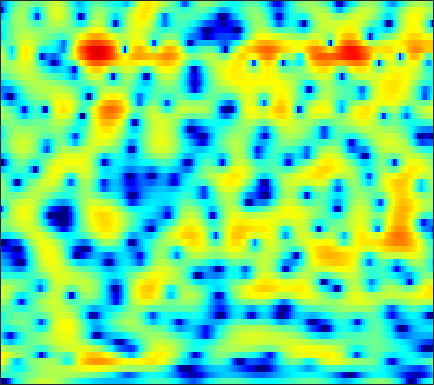

The data file committed next to this chart (first rows):
-16.601, -22.795, -20.258, -13.883, -10.973, -8.2067, -6.1679, -4.9433, -3.5857, -2.438, -1.462, -0.82425, -0.067704, 0.58297, 1.0199, 1.5119, 1.9105, 2.1514, 2.3932, 2.5444, 2.6039, 2.5947, 2.5076, 2.3362
-2.957, -3.084, -3.173, -3.17, -3.114, -2.974, -2.77, -2.577, -2.278, -1.941, -1.581, -1.3, -0.9175, -0.5365, -0.2571, 0.1014, 0.4334, 0.6615, 0.9331, 1.165, 1.355, 1.469, 1.584, 1.659
0.3686, -0.2428, -1.133, -2.095, -2.844, -3.81, -4.607, -4.987, -5.088, -4.721, -4.025, -3.393, -2.528, -1.695, -1.122, -0.4481, 0.1258, 0.4924, 0.9003, 1.223, 1.473, 1.614, 1.754, 1.838
4.808, 3.918, 2.5, 0.7707, -0.7658, -3.127, -5.598, -6.955, -6.981, -5.433, -3.691, -2.589, -1.462, -0.6598, -0.2324, 0.1645, 0.4145, 0.5517, 0.6965, 0.8479, 1.003, 1.116, 1.221, 1.218
5.237, 4.783, 4.127, 3.436, 2.919, 2.264, 1.683, 1.307, 0.8756, 0.5105, 0.1366, -0.1967, -0.7781, -1.608, -2.443, -4.014, -6.343, -8.899, -14.13, -16.74, -10.79, -7.539, -4.635, -2.777
1.846, 1.515, 1.083, 0.676, 0.4101, 0.1241, -0.08205, -0.1876, -0.2905, -0.3721, -0.4786, -0.5972, -0.8274, -1.164, -1.493, -2.017, -2.577, -2.948, -3.253, -3.18, -2.702, -2.142, -1.278, -0.4116
-3.587, -4.529, -5.866, -7.032, -7.531, -7.417, -6.576, -5.719, -4.556, -3.523, -2.663, -2.135, -1.568, -1.132, -0.8807, -0.6049, -0.3557, -0.1659, 0.1041, 0.4121, 0.7707, 1.069, 1.497, 1.928
-6.128, -7.529, -9.976, -13.06, -15.02, -14.04, -10.73, -8.53, -6.243, -4.565, -3.345, -2.652, -1.952, -1.458, -1.179, -0.8913, -0.6465, -0.4566, -0.1632, 0.208, 0.6666, 1.06, 1.625, 2.2
-3.903, -3.953, -4.004, -3.99, -3.877, -3.571, -3.111, -2.707, -2.164, -1.69, -1.358, -1.236, -1.266, -1.534, -1.898, -2.579, -3.438, -4.093, -4.647, -4.406, -3.311, -2.171, -0.5823, 0.8767
-4.056, -3.243, -2.392, -1.751, -1.355, -0.907, -0.5494, -0.3444, -0.1613, -0.09999, -0.1697, -0.3284, -0.7326, -1.415, -2.158, -3.567, -5.66, -7.874, -11.72, -12.74, -8.343, -5.316, -2.278, -0.06259
-4.347, -3.486, -2.607, -1.994, -1.664, -1.361, -1.185, -1.1, -1.05, -1.049, -1.079, -1.13, -1.225, -1.361, -1.511, -1.739, -1.958, -2.072, -2.072, -1.788, -1.198, -0.61, 0.2679, 1.132
-1.976, -1.771, -1.646, -1.686, -1.843, -2.222, -2.725, -3.13, -3.587, -3.821, -3.758, -3.518, -3.006, -2.398, -1.937, -1.352, -0.8039, -0.4166, 0.07478, 0.5651, 1.052, 1.393, 1.817, 2.186
0.9636, 0.8045, 0.3786, -0.3338, -1.107, -2.517, -4.537, -6.619, -10.49, -14.99, -13.22, -9.85, -6.485, -4.194, -2.915, -1.607, -0.6159, 0.004967, 0.7235, 1.349, 1.884, 2.24, 2.623, 2.879
2.866, 2.687, 2.247, 1.55, 0.85, -0.3022, -1.765, -3.046, -4.774, -5.922, -5.924, -5.313, -4.217, -3.248, -2.695, -2.167, -1.799, -1.547, -1.116, -0.5209, 0.2423, 0.8673, 1.65, 2.254
2.564, 2.537, 2.389, 2.105, 1.816, 1.326, 0.7672, 0.3338, -0.2456, -0.7462, -1.159, -1.451, -1.889, -2.491, -3.16, -4.486, -6.549, -8.761, -11.73, -10.19, -6.104, -3.592, -1.118, 0.5808
-0.1133, 0.07124, 0.2199, 0.2584, 0.2086, 0.04917, -0.1539, -0.3243, -0.5614, -0.8255, -1.11, -1.342, -1.734, -2.27, -2.819, -3.8, -5.042, -6.019, -6.767, -6.087, -4.203, -2.589, -0.7022, 0.7908
-4.097, -3.667, -3.329, -3.211, -3.233, -3.331, -3.501, -3.626, -3.709, -3.69, -3.544, -3.362, -3.053, -2.72, -2.471, -2.152, -1.832, -1.546, -1.082, -0.4763, 0.2597, 0.8402, 1.607, 2.295
-6.899, -6.572, -6.472, -6.739, -7.105, -7.759, -8.695, -9.418, -10.14, -10.08, -9.109, -7.982, -6.265, -4.622, -3.479, -2.11, -0.9372, -0.1587, 0.7544, 1.556, 2.267, 2.707, 3.191, 3.544
-7.878, -8.094, -8.604, -9.363, -10.19, -11.76, -13.86, -16.27, -22.06, -32.84, -18.82, -13.88, -9.488, -6.287, -4.371, -2.277, -0.5584, 0.5145, 1.71, 2.658, 3.365, 3.766, 4.123, 4.277
-9.111, -9.794, -10.68, -11.63, -12.46, -13.68, -14.67, -15.23, -15.41, -14.54, -12.59, -10.72, -7.971, -5.389, -3.609, -1.548, 0.1847, 1.266, 2.449, 3.355, 3.97, 4.28, 4.487, 4.443
-12.73, -13.83, -14.67, -15.11, -15.46, -16.66, -19.44, -22.72, -24.48, -17.83, -12.59, -9.565, -6.333, -3.704, -2.056, -0.2017, 1.3, 2.214, 3.171, 3.835, 4.26, 4.41, 4.393, 4.158
-18.91, -26.55, -20.07, -15.49, -13.8, -12.82, -12.7, -12.47, -11.56, -9.521, -6.896, -4.992, -2.716, -0.8138, 0.3882, 1.691, 2.693, 3.254, 3.769, 4.024, 4.068, 3.95, 3.625, 3.133
-5.565, -6.019, -6.174, -5.765, -5.324, -4.662, -3.878, -3.336, -2.457, -1.486, -0.4342, 0.3571, 1.334, 2.171, 2.689, 3.211, 3.501, 3.568, 3.46, 3.152, 2.615, 2.1, 1.295, 0.3276
-0.8383, -0.9439, -0.9187, -0.7112, -0.4452, -0.003462, 0.5092, 0.9044, 1.438, 1.973, 2.442, 2.739, 3.033, 3.193, 3.184, 2.998, 2.59, 2.134, 1.323, 0.2895, -0.9484, -1.978, -3.51, -5.141
-0.4423, -0.3377, 0.01843, 0.5047, 0.9333, 1.544, 2.092, 2.507, 2.957, 3.31, 3.529, 3.596, 3.53, 3.266, 2.915, 2.21, 1.222, 0.2703, -1.318, -3.282, -5.572, -7.499, -10.13, -12.47
-4.223, -3.417, -1.944, -0.461, 0.5299, 1.663, 2.577, 3.131, 3.706, 4.075, 4.259, 4.262, 4.074, 3.638, 3.145, 2.222, 0.9441, -0.2846, -2.356, -5.077, -8.705, -12.32, -19.68, -38.42
-14.46, -8.685, -4.377, -1.683, -0.207, 1.252, 2.365, 2.979, 3.605, 4.023, 4.243, 4.28, 4.153, 3.809, 3.395, 2.619, 1.55, 0.5391, -1.097, -3.124, -5.48, -7.44, -10.01, -12.11
-2.812, -2.44, -1.614, -0.6855, -0.03174, 0.752, 1.401, 1.819, 2.276, 2.651, 2.923, 3.054, 3.118, 3.039, 2.865, 2.476, 1.911, 1.36, 0.461, -0.5852, -1.77, -2.692, -3.906, -5.057
0.1271, -0.08443, -0.3004, -0.4369, -0.5413, -0.6055, -0.6221, -0.5303, -0.2669, 0.1265, 0.6014, 0.9645, 1.396, 1.733, 1.897, 1.996, 1.952, 1.825, 1.534, 1.14, 0.6336, 0.2174, -0.4051, -1.053
0.7118, 0.1935, -0.6252, -1.615, -2.491, -3.822, -5.105, -5.721, -5.576, -4.459, -2.969, -1.915, -0.7017, 0.2362, 0.8012, 1.38, 1.788, 2.017, 2.219, 2.314, 2.305, 2.223, 2.01, 1.69
0.1393, -0.4271, -1.414, -2.819, -4.243, -7.058, -11.79, -19.18, -18.39, -10.05, -6.084, -4.205, -2.507, -1.361, -0.7246, -0.01839, 0.6442, 1.142, 1.815, 2.424, 2.941, 3.218, 3.445, 3.451
-1.998, -2.191, -2.514, -2.979, -3.442, -4.187, -4.974, -5.318, -5.275, -4.713, -4.002, -3.624, -3.505, -3.761, -4.144, -4.485, -3.989, -2.981, -1.235, 0.4894, 1.907, 2.747, 3.563, 4.045
-7.437, -7.112, -6.167, -4.996, -4.214, -3.368, -2.766, -2.425, -2.203, -2.147, -2.389, -2.847, -3.984, -6.084, -8.759, -15.98, -19.45, -10.8, -5.298, -2.028, 0.1731, 1.404, 2.611, 3.464
-29.66, -21.3, -12, -7.671, -5.536, -3.543, -2.184, -1.51, -0.9309, -0.6949, -0.8079, -1.101, -1.749, -2.668, -3.397, -4.165, -4.258, -3.831, -2.818, -1.662, -0.5585, 0.2246, 1.147, 1.987
-7.833, -7.358, -5.973, -4.274, -3.011, -1.589, -0.4503, 0.1746, 0.7992, 1.12, 1.2, 1.112, 0.822, 0.3894, 0.002747, -0.5404, -1.079, -1.452, -1.919, -2.261, -2.394, -2.267, -1.683, -0.7496
-3.097, -2.65, -1.864, -0.9354, -0.2466, 0.6539, 1.409, 1.895, 2.36, 2.637, 2.725, 2.66, 2.403, 1.958, 1.491, 0.6714, -0.4351, -1.499, -3.377, -6.021, -9.656, -12.07, -10.11, -6.145
-3.316, -2.478, -1.357, -0.3167, 0.3881, 1.211, 1.877, 2.289, 2.671, 2.908, 2.973, 2.913, 2.686, 2.272, 1.828, 1.033, -0.0238, -1.045, -2.752, -4.904, -7.257, -8.392, -7.63, -5.44
-5.955, -4.176, -2.373, -1.008, -0.1922, 0.6438, 1.287, 1.625, 1.962, 2.147, 2.204, 2.171, 2.029, 1.772, 1.504, 1.048, 0.489, 0.01155, -0.652, -1.289, -1.752, -1.93, -1.872, -1.547
-4.644, -3.356, -1.994, -0.9748, -0.4067, 0.1549, 0.5166, 0.6778, 0.8043, 0.8316, 0.8165, 0.7839, 0.7211, 0.6422, 0.5706, 0.4449, 0.2786, 0.1515, -0.02014, -0.1522, -0.2048, -0.1649, -0.04445, 0.159
-0.8928, -0.6017, -0.2541, -0.03296, 0.04321, 0.008405, -0.2056, -0.4252, -0.8324, -1.231, -1.519, -1.61, -1.552, -1.337, -1.14, -0.9147, -0.7925, -0.7476, -0.7517, -0.705, -0.5536, -0.3097, 0.1314, 0.6738
1.535, 1.338, 1.044, 0.6661, 0.3099, -0.3341, -1.227, -2.081, -3.587, -5.425, -7.151, -7.553, -6.486, -4.756, -3.646, -2.676, -2.297, -2.408, -2.954, -3.687, -3.949, -3.435, -1.87, -0.06608
0.9797, 0.4914, -0.2165, -0.9275, -1.466, -2.223, -3.088, -4.038, -5.811, -8.777, -13.69, -15.87, -10.71, -6.497, -4.55, -3.1, -2.724, -3.166, -4.884, -8.896, -19.46, -13.96, -5.313, -0.9668
-3.68, -4.599, -6.054, -7.49, -8.188, -8.159, -7.406, -6.766, -6.173, -5.836, -5.508, -5.08, -4.186, -3.102, -2.376, -1.634, -1.286, -1.268, -1.537, -1.883, -1.858, -1.394, -0.1698, 1.289
-8.806, -9.904, -12.54, -17.95, -29.17, -18.98, -12.18, -9.248, -6.738, -4.974, -3.651, -2.844, -1.918, -1.133, -0.6309, -0.09419, 0.302, 0.5238, 0.7424, 0.9562, 1.218, 1.471, 1.895, 2.386
-9.812, -9.498, -9.523, -9.707, -9.558, -8.667, -7.165, -5.905, -4.324, -2.958, -1.829, -1.111, -0.3248, 0.3014, 0.6909, 1.093, 1.392, 1.549, 1.715, 1.831, 1.922, 1.998, 2.076, 2.149
-6.916, -6.182, -5.409, -4.736, -4.209, -3.479, -2.68, -2.061, -1.201, -0.4145, 0.2747, 0.7104, 1.19, 1.541, 1.719, 1.866, 1.912, 1.89, 1.804, 1.66, 1.486, 1.341, 1.142, 0.9192
-3.046, -2.561, -1.949, -1.359, -0.9453, -0.3904, 0.1738, 0.5783, 1.09, 1.546, 1.919, 2.121, 2.285, 2.316, 2.244, 2.037, 1.714, 1.416, 0.9375, 0.4148, -0.1344, -0.5677, -1.099, -1.574
-0.1501, 0.07745, 0.3693, 0.6558, 0.8785, 1.24, 1.649, 1.98, 2.379, 2.719, 2.939, 3.008, 2.92, 2.624, 2.272, 1.614, 0.7847, 0.07022, -0.9527, -2.022, -3.129, -3.96, -5.113, -6.125
1.739, 1.591, 1.324, 1.047, 0.9436, 1.053, 1.491, 2.006, 2.75, 3.394, 3.791, 3.899, 3.702, 3.118, 2.416, 1.096, -0.5973, -2.079, -4.061, -5.757, -7.146, -8.152, -10.16, -13.6
2.709, 2.013, 0.5962, -1.496, -3.314, -4.632, -2.669, -0.3911, 2.129, 3.874, 4.909, 5.251, 5.186, 4.496, 3.526, 1.562, -1.463, -4.736, -11.64, -18.74, -12.33, -10.16, -9.455, -10.13
1.008, 0.4396, -0.8563, -2.993, -5.151, -6.882, -4.146, -1.354, 1.54, 3.465, 4.643, 5.091, 5.2, 4.744, 4.027, 2.59, 0.6016, -1.235, -3.681, -5.202, -5.353, -5.109, -4.813, -4.885
-3.194, -2.604, -2.07, -1.737, -1.468, -0.9484, -0.1128, 0.6494, 1.721, 2.632, 3.278, 3.579, 3.679, 3.477, 3.146, 2.473, 1.635, 0.9557, 0.07984, -0.6624, -1.238, -1.577, -2.024, -2.578
-6.607, -4.995, -3.402, -2.196, -1.45, -0.5712, 0.2286, 0.7601, 1.371, 1.87, 2.212, 2.354, 2.384, 2.255, 2.074, 1.743, 1.348, 1.058, 0.6726, 0.3099, -0.008009, -0.2259, -0.5503, -0.9082
-5.749, -4.729, -3.475, -2.348, -1.597, -0.7079, 0.03029, 0.4952, 0.9704, 1.281, 1.423, 1.408, 1.272, 1.013, 0.7669, 0.4492, 0.1862, 0.0521, -0.0129, 0.03223, 0.137, 0.215, 0.3098, 0.3546
-4.849, -4.295, -3.365, -2.34, -1.591, -0.6706, 0.0894, 0.5431, 0.9664, 1.141, 1.058, 0.8287, 0.2963, -0.4678, -1.142, -2.03, -2.613, -2.694, -2.249, -1.403, -0.4705, 0.1711, 0.8958, 1.425
-7.63, -6.732, -5.08, -3.39, -2.235, -0.9283, 0.1061, 0.6766, 1.161, 1.319, 1.109, 0.6917, -0.3126, -1.929, -3.7, -7.225, -12.49, -13.44, -8.122, -4.081, -1.412, 0.03071, 1.425, 2.374
-20.33, -13.41, -8.631, -5.6, -3.873, -2.105, -0.7757, -0.03365, 0.6421, 0.9713, 0.9405, 0.6545, -0.0992, -1.322, -2.562, -4.564, -6.275, -6.431, -4.816, -2.584, -0.6456, 0.5308, 1.741, 2.604
-10.51, -9.69, -8.039, -6.237, -4.948, -3.37, -2.032, -1.194, -0.312, 0.2757, 0.5739, 0.6104, 0.4599, 0.1032, -0.2343, -0.6754, -0.9536, -0.957, -0.6881, -0.1687, 0.4839, 0.9851, 1.599, 2.109
